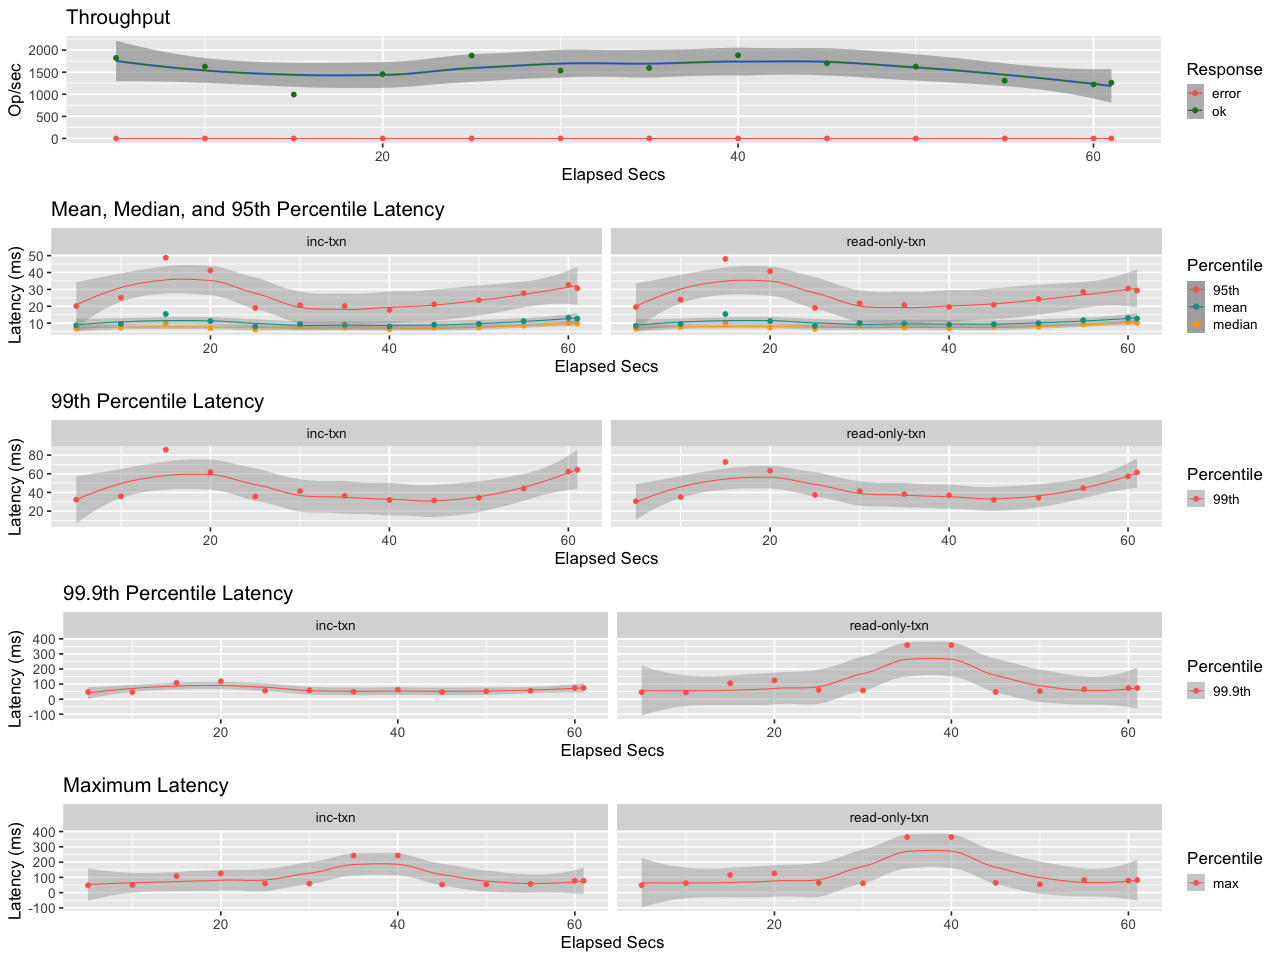

The file beside this chart, header and first rows:
elapsed, window, total, successful, failed
5, 5, 9103, 9103, 0
10, 5, 8140, 8140, 0
15, 5, 4972, 4972, 0
20, 5, 7271, 7271, 0
25.01, 5.007, 9391, 9391, 0
30.01, 5.003, 7680, 7680, 0
35, 4.991, 7959, 7959, 0
40, 5, 9414, 9414, 0
45, 5, 8515, 8515, 0
50, 5, 8129, 8129, 0
55, 5, 6532, 6532, 0
60, 5, 6114, 6114, 0
61, 1.004, 1266, 1266, 0
